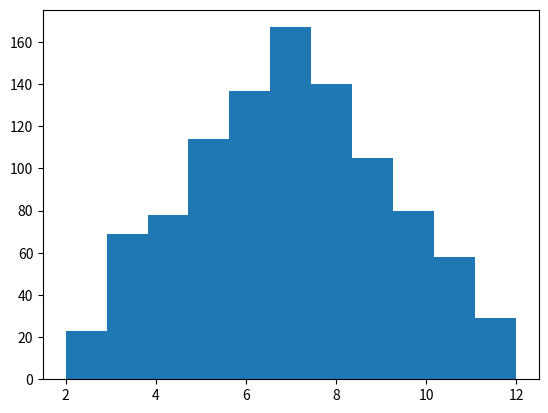

Write the Python code that produced this figure. (Note: this script raises an exception after producing the figure.)
%matplotlib inline
import matplotlib.pyplot as plt
import random

def generate_values(n):
    values = []
    for i in range(n):
        x = random.randint(1, 6) + random.randint(1, 6)
        values.append(x)
    return values

def norm_minmax(values):
    min_x = min(values)
    max_x = max(values)

    values_norm = []
    for x in values:
        x_norm = (x - min_x) / (max_x - min_x)
        values_norm.append(x_norm)
    return values_norm

values = generate_values(1000)

plt.clf()  # this is needed to clear the current figure (prevents multiple labels)
plt.hist(values, bins=11, normed=1, facecolor='green')
plt.show()

# TODO

# TODO